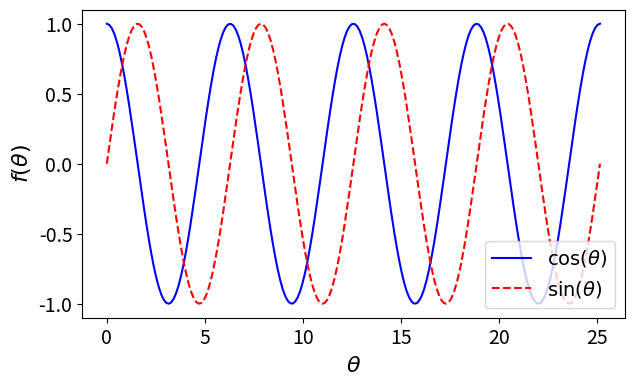
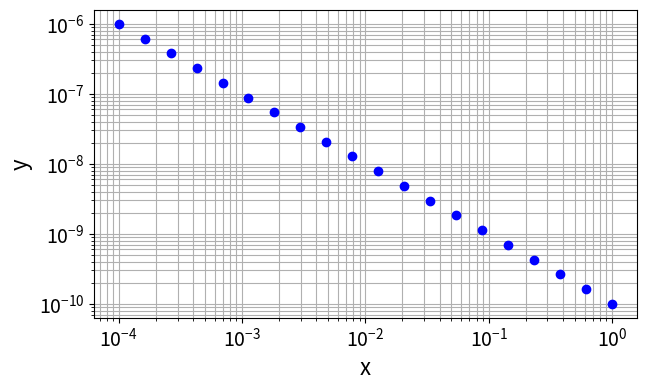
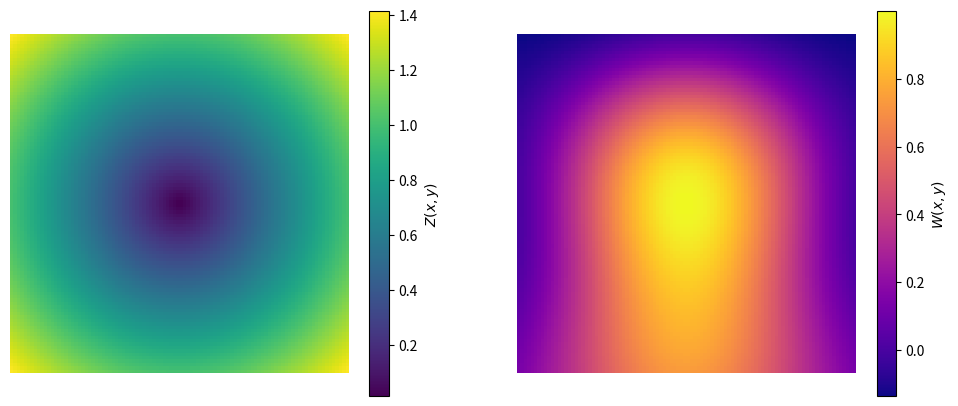

Write Python code to recreate these figures, in order. (Note: this script raises an exception after producing the figures.)
pi = 22/7
print("{} is an approximation for pi.".format(pi))

x = 9; y = 7
x += y           # modify x in place
print(x)

p = 7 / 2        # regular floating point division
q = 7 // 2       # integer division
r = 7 % 2        # integer modulus
print(p, q, r)

a = x**2         # raising to a power is performed by **
b = x**-0.25
print(a, b)

list1 = [1, 4]
list2 = [9, 16, 25]
sq = list1 + list2      # Addition concatenates lists together
sq2 = 2*sq              # Multiplication multiplies the list length, not the values stored!
print(sq)
print(sq2)

# add the squares using sum:
sum_sq = sum(sq)
print("Sum of squares: {}".format(sum_sq))

# sort using sorted:
sort_sq = sorted(sq2)
print("Sorted double squares: {}".format(sort_sq))

first = sq2[0]         # Zero indexes the first entry.
last = sq2[len(sq2)-1] # The last index is the length of the list minus 1.
last = sq2[-1]         # Or, we can use negative indexing, which starts from the end.

f5 = sq2[:5]           # First five elements
l3 = sq[-3:]           # Last three elements
sl = sq2[3:6]          # An interior slice. Slicing is exclusive of the last index, but it
                       # allows us to easily calculate the number of entries in the slice.
                       # Here, we include entries with indices 3,4,5, for a total of (6-3)=3.

a = sq2[:]    # All
e2 = sq2[::2] # Every two
al = sq2[:-1] # All but the last

print("First:", first)
print("Last:", last)
print("First five:", f5)
print("Last three:", l3)
print("Interior slice:", sl)
print("All:", a)
print("Every two:", e2)
print("All but last:", al)

# your code here


# range(N) for integer N generates a sequence 0, 1, ... N-1 for our iterator
# i to take on. More generally, you can specify range(start, stop).
for i in range(len(sq)): 
  print(i, sq[i])

# another equivalent way is to use the enumerate syntax to achieve the same as above
# i is the index that picks up each element in the list sq. 
for i,square in enumerate(sq):
  print(i, square)

# Lists are sequences, so our iterator can take on the list values
# directly. But, we do not have a counter.
for square in sq:
  print("The square is {}".format(square))

# Use enumerate to iterate over values while also incrementing a counter:
for i,square in enumerate(sq):
    print("{} squared is {}".format(i+1,square))

sq = [i**2 for i in range(1,6)]
print(sq)

# your code here

# first list
a = [1, 2, 3]
b = a # assign a to b
print("b = a\n a: {}; b: {}".format(a, b))

# modify b:
b[0] = 4
print("modify b - changes a\n a: {}; b: {}".format(a, b)) # both lists have changed

# create a new list of three zeros:
c = 3*[0]
c[:] = a[:] # copy all values of a into c. Now, c does not reference the same object as a.
print("c[:] = a[:]\n a: {}; c: {}".format(a, c))

# modify c:
c[2] = 5
print("modify c - a unchanged\n a: {}; c: {}".format(a, c)) # a has not changed

# One way to ensure an object and any contained objects are copied:
import copy
d = copy.deepcopy(a)

# format an integer:
print("{:d} is an approximation for pi.".format(3))

# format a float (default precision):
print("{:f} is an approximation for pi.".format(22/7))

# specify a minimum of 3 total digits of precision,
# with 2 of them after the decimal:
print("{:3.2f} is an approximation for pi.".format(22/7))

# use scientific notation:
sun_mass = 1.989e30
print("The mass of the sun is approximately {:2.1e} kg.".format(sun_mass))

# return whether a number is positive, negative, or zero.
def sign(a):
  if a>0:
    return 'positive'
  elif a<0:
    return 'negative'
  else:
    return 'zero'

# test:
x = 5
print("{} is {}.".format(x, sign(x)))
y = -2.7
print("{} is {}.".format(y, sign(y)))
z = 0
print("{} is {}.".format(z, sign(z)))

# your code here


from time import time

# Get the current time()
t0=time()

# Carry out a large, arbitrary calculation
k=0
for i in range(2000):
    for j in range(2000):
        k+=i+j

# Print the elapsed time by calculating the difference in the time() function
ttotal=time()-t0
print("Time: {0:6.3f} s".format(ttotal))

# your code here

import numpy as np # import numpy library and give it an alias (short name)

# create a 1-D array of zeros of length n. By default, the values are considered floats.
n = 5
x = np.zeros(n)

# create a 1-D array of ones, of integer type:
y = np.ones(n, dtype=np.int32)

# create n evenly-spaced values on [a,b], inclusive of endpoints:
a = 1; b = 5
s = np.linspace(a, b, n)

# we can also create evenly-spaced values on a logarithmic scale:
g = np.logspace(a, b, n) # n logarithmically spaced values from 10^a to 10^b.

# create a 2-D diagonal matrix, with s on the diagonal:
d = np.diag(s)

# seed the random number generator, for reproducible results,
# then create an array of random numbers.
np.random.seed(12) 
r = np.random.random(n) # generate n random numbers on the interval [0,1).

# use trig functions and built in pi.
t = np.cos(4*np.pi*r)

print("Zeros:", x)
print("Ones:", y)
print("Evenly spaced:", s)
print("Diagonal:\n", d)
print("Random:", r)
print("Trig:", t)

# Access the number of dimensions with .ndim:
x = np.zeros(3); y = np.zeros((3,1)); z = np.zeros((3,3))
print("x is {:d} dimensional; y is {:d} dimensional; z is {:d} dimensional.".format(x.ndim, y.ndim, z.ndim))

# Access the size of each dimension with .shape:
print("x has shape {}; y has shape {}; z has shape {}.".format(x.shape, y.shape, z.shape))

# we can reshape x to be 2-dimensional. Here, we specify that we want one column,
# and indicate -1 for the number of rows, which is interpreted as whatever the
# number of rows needs to be in order for x to have a single column.
x = x.reshape((-1,1))
print("x now has shape {}.".format(x.shape))

x = 2*np.ones((2,2)); y = 3*np.ones((2,2))
print("x =\n",x)
print("y =\n",y)
print("x + y =\n",x + y)
print("x * y =\n",x * y)
print("np.dot(x, y) =\n",np.dot(x, y))

# Initialize a 3x3 matrix by its values:
A = np.array([[-3,0,2],
              [1,-4,0],
              [0,6,-2]])

# Add A and its transpose, obtaining a symmetric matrix:
S = A + A.T

# Compute the eigenvalues and eigenvectors of a symmetric matrix:
evals, evecs = np.linalg.eigh(S)

# Find the largest and smallest eigenvalue:
emin, emax = np.min(evals), np.max(evals) # this is a multiple-assignment statement.

# Dot two eigenvectors (columns):
d = np.dot(evecs[:,0], evecs[:,1]) # notice syntax of indexing in each dimension.

print("A:\n", A)
print("S:\n", S)
print("eigenvalues:", evals)
print("Min eigenvalue: {:.4f}".format(emin))
print("Max eigenvalue: {:.4f}".format(emax))
print("eigenvectors:\n", evecs)
print("dot:", d)

%matplotlib inline
import matplotlib.pyplot as plt

theta = np.linspace(0, 8*np.pi, 200) # 200 evenly-spaced values on [0, 8*pi]
cos = np.cos(theta)
sin = np.sin(theta)

# create a figure with a single subplot. ax is the axis object.
fig, ax = plt.subplots(1,1, figsize=(7,4))
ax.plot(theta, cos, color='b', label='$\cos(\\theta)$') # Can use Latex-style math mode for labels (though there are some differences).
ax.plot(theta, sin, color='r', label='$\sin(\\theta)$', linestyle='dashed') # Here we also changed the linestyle.

ax.set_xlabel("$\\theta$", size=16)
ax.set_ylabel("$f(\\theta)$", size=16)
ax.tick_params(labelsize=14) # increase tick label size

ax.legend(loc='lower right', fontsize=14)
plt.show() # display the plot

h = np.logspace(-4, 0, 20) # 20 logarithmically spaced values from 10^-4 to 10^0
y = 1e-10 * h**-1

fig, ax = plt.subplots(1,1, figsize=(7,4))
ax.scatter(h, y, marker='o', color='b', zorder=3) # higher z order places scatter on top.

# set axis labels
ax.set_xlabel("x", size=16)
ax.set_ylabel("y", size=16)

# set logarithmic scales on each axis:
ax.set_xscale('log')
ax.set_yscale('log')
ax.grid(which='both') # use to turn on both major and minor grid lines.

# a note: the minor grid may not display, if the major ticks jump more than one decade/
# the grid would become too crowded.

ax.tick_params(labelsize=14)
plt.show()

x = np.linspace(-1, 1, 100)
y = np.linspace(-1, 1, 100)
X, Y = np.meshgrid(x, y) # a meshgrid tiles the 1-D x array into a 2-D array of identical rows,
                         # and tiles the 1-D y array into a 2-D array of identical columns,
                         # producing 2 matrices which store the x and y coordinates, respectively,
                         # for the entire grid.

# Evaluate two different functions on the 2D grid. Each of the operations below
# act element-wise on the matrix entries of X and Y.
Z = np.sqrt(X**2 + Y**2)
W = (1 - (X**2 + Y**3))*np.exp(-(X**2 + Y**2))

# Create two plots side by side on the same figure.
fig, (ax1, ax2) = plt.subplots(1,2, figsize=(12,5))
im1 = ax1.imshow(Z, cmap=plt.cm.viridis) # specify a named colormap (see https://matplotlib.org/3.1.1/gallery/color/colormap_reference.html)
ax1.axis('off')                          # turn off axis markings

# add a colorbar, specifying to which object colors correspond, and
# next to which axes it should be placed.
cbar1 = fig.colorbar(im1, ax=ax1)
cbar1.set_label('$Z(x,y)$')

# the default origin for imshow is in the *upper* left, as matrix column index increases going down,
# but we can set it to lower left to reflect that our y values increase going up.
im2 = ax2.imshow(W, cmap=plt.cm.plasma, origin='lower')
ax2.axis('off')
cbar2 = fig.colorbar(im2, ax=ax2)
cbar2.set_label('$W(x,y)$')

plt.show()

from skimage import io
a=io.imread("rubik.png")
print("Data type of a is",a.dtype)
plt.imshow(a)
plt.show()

a=io.imread("rubik.png")
print("Data type of a is",a.dtype)
b=a/1.5
print("Data type of b is",b.dtype)
plt.imshow(b)
plt.show()

# Load in the image, and explicitly convert it to float64.
# Scale the values to be over the range from 0 to 1.
a=io.imread("rubik.png").astype(np.float64);a*=1/255.0
print("Data type of a is",a.dtype)
c=a/1.5
print("Data type of c is",c.dtype)
plt.imshow(c)
plt.show()

# Read Rubik's cube image 
a=io.imread("rubik.png")
(y,x,z)=a.shape

# Output each channel
for k in range(3):
    b=np.zeros((y,x,z),dtype=np.uint8)
    b[:,:,k]=a[:,:,k]
    io.imsave("channel%d.png" % (k),b)

# your code here

# your code here